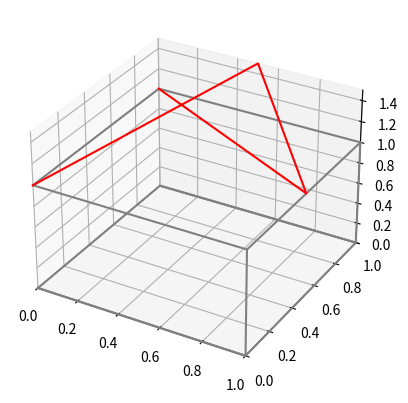

This chart was generated by the following Python code:
import matplotlib.pyplot as plt
from mpl_toolkits.mplot3d import Axes3D

fig = plt.figure()
ax = fig.add_subplot(111, projection='3d')

# Walls
ax.plot([0,0,1,1,0],[0,1,1,0,0],[0,0,0,0,0], color='gray')
ax.plot([0,0,1,1,0],[0,1,1,0,0],[1,1,1,1,1], color='gray')
ax.plot([0,1,1],[0,0,0],[0,0,1], color='gray')
ax.plot([0,1,1],[1,1,1],[0,0,1], color='gray')

# Roof
ax.plot([0,0.5,1,0],[0,1,0.5,1],[1,1.5,1,1], color='red')

ax.set_xlim(0,1)
ax.set_ylim(0,1)
ax.set_zlim(0,1.5)

plt.show()
